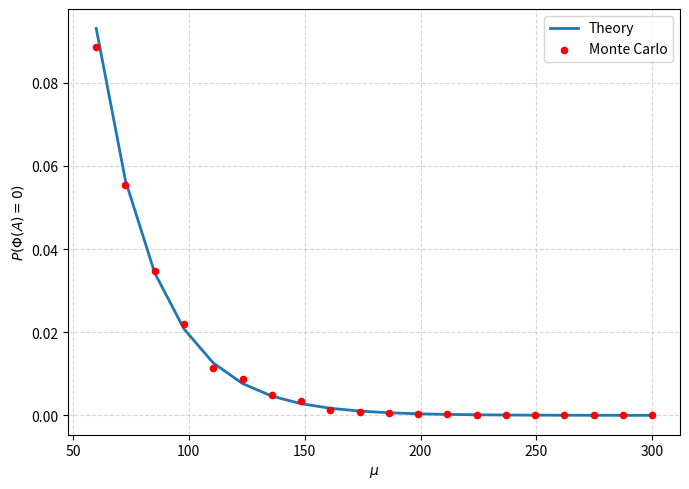

Source code (Python):
import numpy as np
import matplotlib.pyplot as plt
from tqdm import tqdm

np.random.seed(42)

# =========================
# PARAMETERS
# =========================

# Absolute errors
abs_errors = []

# Geometry
rE = 6400e3
ra = 550e3
rS = rE + ra

# Monte Carlo
n_iter = 15000

# Range of satellites (μ)
mu_values = np.linspace(60, 300, 20)

# =========================
# SAMPLE PPP ON SPHERE
# =========================

def sample_satellites(lambda_, rS):
    N = np.random.poisson(4 * np.pi * rS**2 * lambda_)

    theta = np.random.uniform(0, 2*np.pi, N)
    u = np.random.uniform(-1, 1, N)
    phi = np.arccos(u)

    x = rS * np.sin(phi) * np.cos(theta)
    y = rS * np.sin(phi) * np.sin(theta)
    z = rS * np.cos(phi)

    return np.vstack((x, y, z)).T


# =========================
# NO-SATELLITE MONTE CARLO
# =========================

def simulate_no_satellite(lambda_, rS, rE, n_iter):
    count = 0
    user = np.array([0, 0, rE])

    # Maximum visible distance
    R_max = np.sqrt(rS**2 - rE**2)

    for _ in range(n_iter):
        sats = sample_satellites(lambda_, rS)

        # No satellites at all
        if len(sats) == 0:
            count += 1
            continue

        # Distances to user
        dists = np.linalg.norm(sats - user, axis=1)

        # Visible satellites
        visible_mask = dists <= R_max

        # Number of visible satellites
        N_visible = np.sum(visible_mask)

        # Event Φ(A) = 0
        if N_visible == 0:
            count += 1

    return count / n_iter


# =========================
# RUN SWEEP OVER μ
# =========================

mc_results = []
theory_results = []

# Visible spherical cap area
A_cap = 2 * np.pi * rS**2 * (1 - rE / rS)

print("Running sweep over mu values...")

for mu in tqdm(mu_values, desc="Processing μ"):

    # PPP density
    lambda_ = mu / (4 * np.pi * rS**2)

    # Monte Carlo simulation
    p_mc = simulate_no_satellite(
        lambda_,
        rS,
        rE,
        n_iter
    )
    mc_results.append(p_mc)

    # Theoretical probability
    p_theory = np.exp(-lambda_ * A_cap)
    theory_results.append(p_theory)

    # Absolute error
    error = abs(p_mc - p_theory)
    abs_errors.append(error)


# =========================
# PLOT
# =========================

plt.figure(figsize=(7, 5))

plt.plot(
    mu_values,
    theory_results,
    linewidth=2,
    label="Theory",
    zorder=2
)

plt.scatter(
    mu_values,
    mc_results,
    color='red',
    s=20,
    label="Monte Carlo",
    zorder=3
)

plt.xlabel(r"$\mu$")
plt.ylabel(r"$P(\Phi(A)=0)$")
plt.grid(True, linestyle='--', alpha=0.5, zorder=0)
plt.legend()
plt.tight_layout()

plt.savefig("Sim_of_no_sat_prob.pdf")
plt.show()

# =========================
# ERROR
# =========================

print("Maximum absolute error:", np.max(abs_errors))
